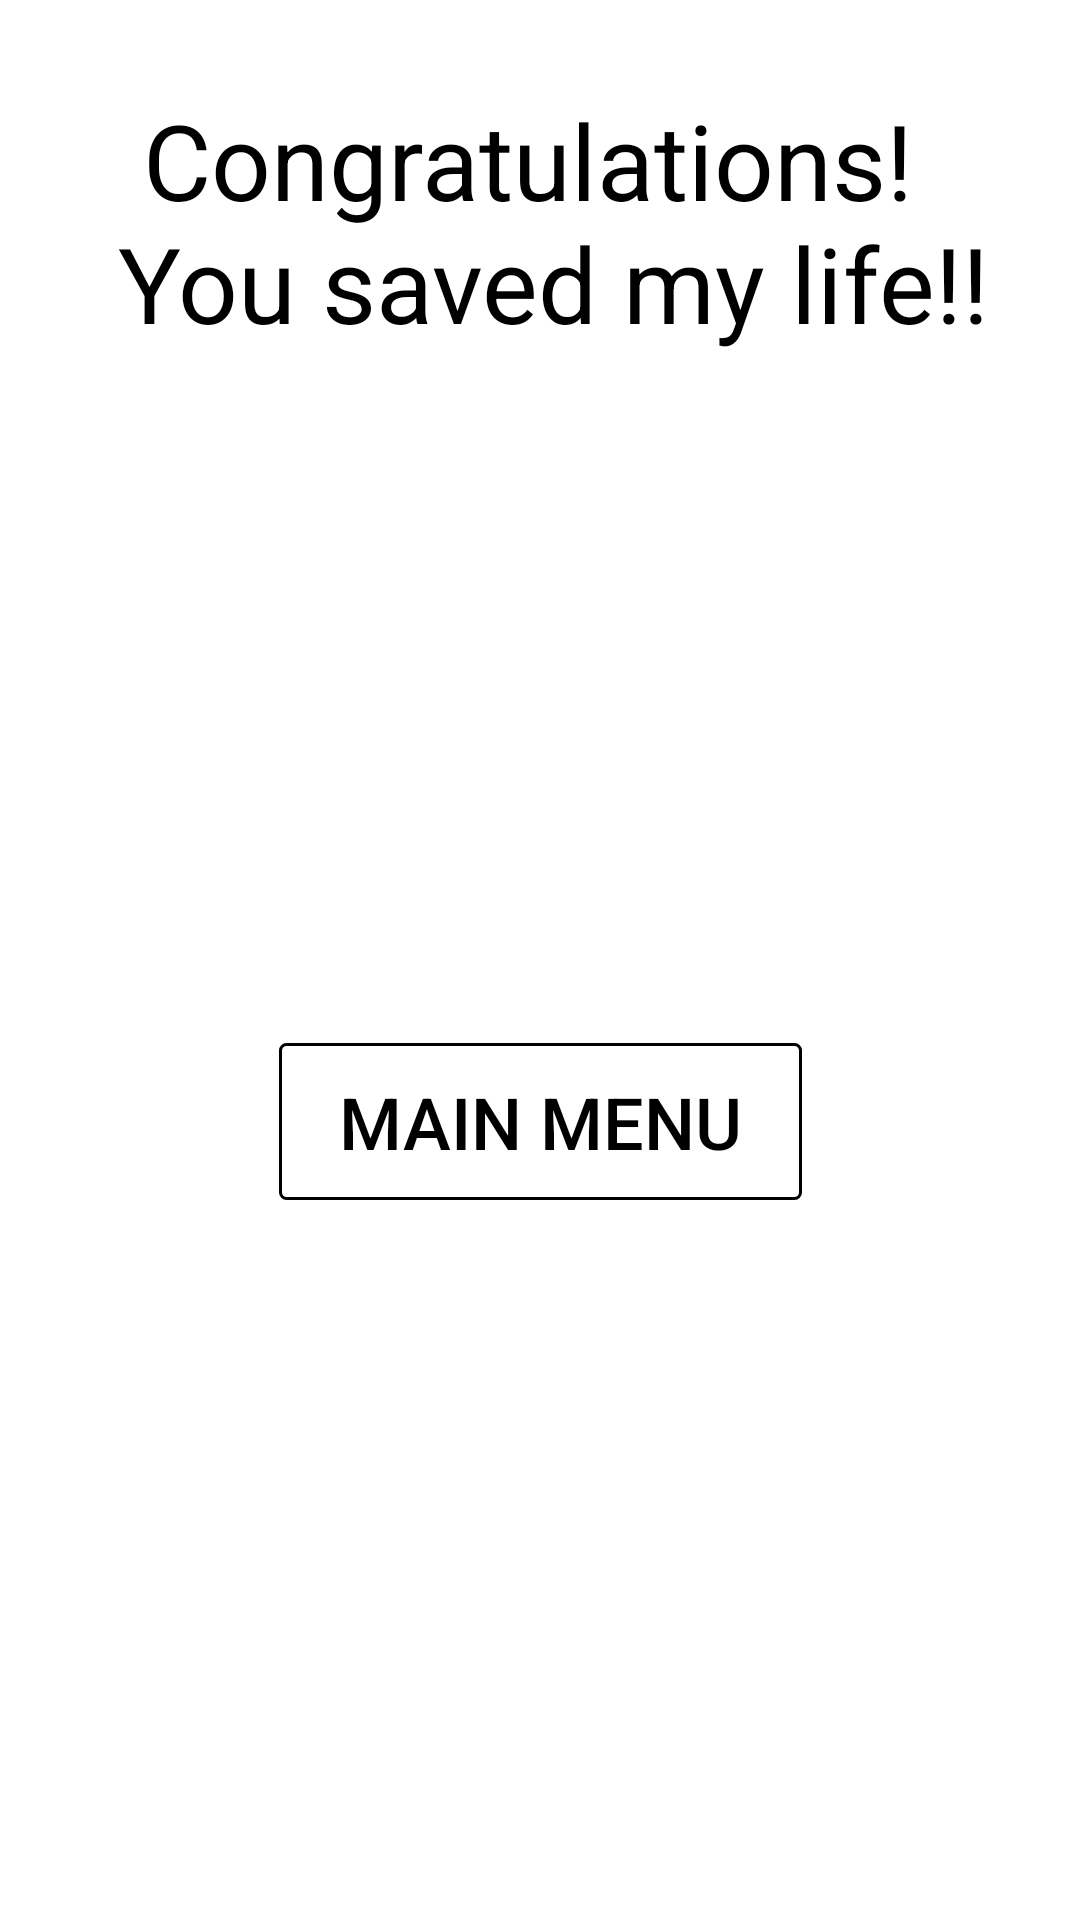

Produce the Android XML layout that renders to this screen, including the resource entries it uses.
<!-- AndroidManifest.xml: application theme Theme.Hangman -->
<!-- res/layout/layout_win.xml -->
<?xml version="1.0" encoding="utf-8"?>
<androidx.constraintlayout.widget.ConstraintLayout xmlns:android="http://schemas.android.com/apk/res/android"
    xmlns:app="http://schemas.android.com/apk/res-auto"
    xmlns:tools="http://schemas.android.com/tools"
    android:id="@+id/tvWin"
    android:layout_width="match_parent"
    android:layout_height="match_parent">

    <TextView
        android:id="@+id/textView"
        android:layout_width="wrap_content"
        android:layout_height="wrap_content"
        android:layout_marginTop="30dp"
        android:text="@string/win"
        android:textAlignment="center"
        android:textSize="35sp"
        android:textColor="@color/black"
        app:layout_constraintEnd_toEndOf="parent"
        app:layout_constraintStart_toStartOf="parent"
        app:layout_constraintTop_toTopOf="parent" />

    <android.widget.Button
        android:id="@+id/buttonMainMenu"
        android:layout_width="wrap_content"
        android:layout_height="wrap_content"
        android:layout_marginTop="10dp"
        android:layout_marginBottom="20dp"
        android:background="@drawable/btn_background"
        android:paddingLeft="20dp"
        android:paddingTop="10dp"
        android:paddingRight="20dp"
        android:paddingBottom="10dp"
        android:text="Main Menu"
        android:textColor="@color/black"
        android:textSize="24sp"
        app:layout_constraintBottom_toBottomOf="parent"
        app:layout_constraintEnd_toEndOf="@+id/textView"
        app:layout_constraintStart_toStartOf="@+id/textView"
        app:layout_constraintTop_toBottomOf="@+id/textView" />

</androidx.constraintlayout.widget.ConstraintLayout>
<!-- resources referenced by this layout -->
<resources>
  <!-- drawable btn_background (drawable) -->
  <?xml version="1.0" encoding="utf-8"?>
  <shape xmlns:android="http://schemas.android.com/apk/res/android">
      <stroke android:width="1dp" android:color="@android:color/black"/>
      <solid android:color="@android:color/transparent"/>
      <corners android:radius="2dp"/>
  </shape>
  <string name="win">Congratulations! \n You saved my life!!</string>
  <style name="Theme.Hangman" parent="Theme.MaterialComponents.DayNight.DarkActionBar">
          
          <item name="colorPrimary">@color/purple_500</item>
          <item name="colorPrimaryVariant">@color/purple_700</item>
          <item name="colorOnPrimary">@color/white</item>
          
          <item name="colorSecondary">@color/teal_200</item>
          <item name="colorSecondaryVariant">@color/teal_700</item>
          <item name="colorOnSecondary">@color/black</item>
          
          <item name="android:statusBarColor" tools:targetApi="l">?attr/colorPrimaryVariant</item>
          
          <item name="fontFamily">@font/gemunulibre_regular</item>
      </style>
  <!-- not gathered from this repository: default colours our renderer supplied (Android Studio template values) -->
  <color name="purple_500">#FF6200EE</color>
  <color name="purple_700">#FF3700B3</color>
  <color name="teal_200">#FF03DAC5</color>
  <color name="teal_700">#FF018786</color>
  <color name="black">#FF000000</color>
  <color name="white">#FFFFFFFF</color>
</resources>
